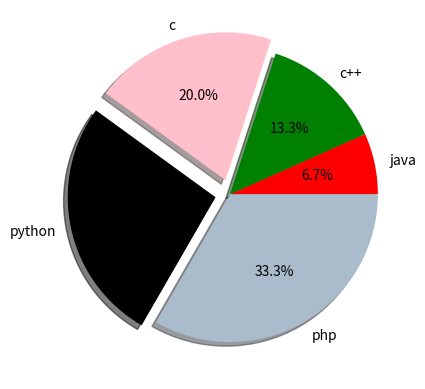

Write Python code to recreate this figure.
# -*- coding:utf-8 -*-
import numpy as np
import matplotlib.pyplot as mpl

a = np.array(['java', 'c++', 'c', 'python', 'php'])
b = np.array([10, 20, 30, 40, 50])
step = np.array([0, 0, 0.1, 0.1, 0])

mpl.figure('pie')
mpl.pie(
    b, step, labels=a,
    colors=['red', 'green', 'pink', 'black', '#aabbcc'],
    autopct='%.1f%%',
    startangle=0,
    shadow=True
)
mpl.show()